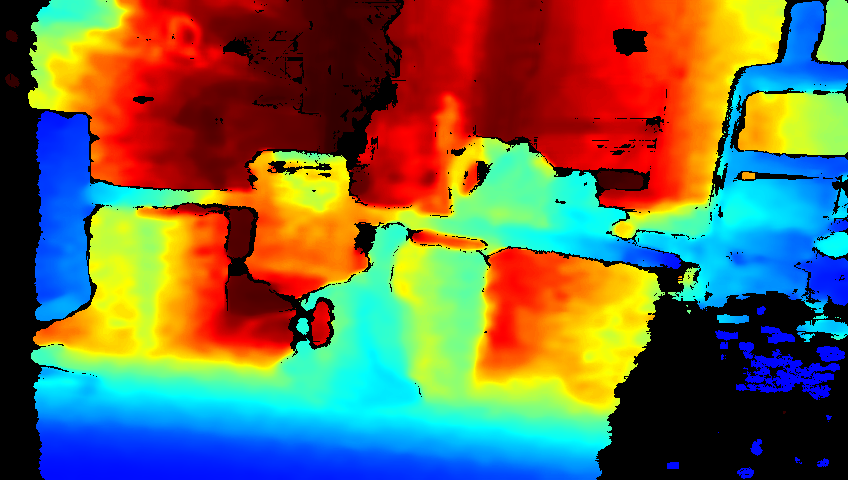

The table this chart was drawn from, first rows:
0, 0, 0, 0, 0, 0, 0, 0, 0, 0, 0, 0, 0, 0, 0, 0, 0, 0, 0, 0, 0, 0, 0, 0
0, 0, 0, 0, 0, 0, 0, 0, 0, 0, 0, 0, 0, 0, 0, 0, 0, 0, 0, 0, 0, 0, 0, 0
0, 0, 0, 0, 0, 0, 0, 0, 0, 0, 0, 0, 0, 0, 0, 0, 0, 0, 0, 0, 0, 0, 0, 0
0, 0, 0, 0, 0, 0, 0, 0, 0, 0, 0, 0, 0, 0, 0, 0, 0, 0, 0, 0, 0, 0, 0, 0
0, 0, 0, 0, 0, 0, 0, 0, 0, 0, 0, 0, 0, 0, 0, 0, 0, 0, 0, 0, 0, 0, 0, 0
0, 0, 0, 0, 0, 0, 0, 0, 0, 0, 0, 0, 0, 0, 0, 0, 0, 0, 0, 0, 0, 0, 0, 0
0, 0, 0, 0, 0, 0, 0, 0, 0, 0, 0, 0, 0, 0, 0, 0, 0, 0, 0, 0, 0, 0, 0, 0
0, 0, 0, 0, 0, 0, 0, 0, 0, 0, 0, 0, 0, 0, 0, 0, 0, 0, 0, 0, 0, 0, 0, 0
0, 0, 0, 0, 0, 0, 0, 0, 0, 0, 0, 0, 0, 0, 0, 0, 0, 0, 0, 0, 0, 0, 0, 0
0, 0, 0, 0, 0, 0, 0, 0, 0, 0, 0, 0, 0, 0, 0, 0, 0, 0, 0, 0, 0, 0, 0, 0
0, 0, 0, 0, 0, 0, 0, 0, 0, 0, 0, 0, 0, 0, 0, 0, 0, 0, 0, 0, 0, 0, 0, 0
0, 0, 0, 0, 0, 0, 0, 0, 0, 0, 0, 0, 0, 0, 0, 0, 0, 0, 0, 0, 0, 0, 0, 0
0, 0, 0, 0, 0, 0, 0, 0, 0, 0, 0, 0, 0, 0, 0, 0, 0, 0, 0, 0, 0, 0, 0, 0
0, 0, 0, 0, 0, 0, 0, 0, 0, 0, 0, 0, 0, 0, 0, 0, 0, 0, 0, 0, 0, 0, 0, 0
0, 0, 0, 0, 0, 0, 0, 0, 0, 0, 0, 0, 0, 0, 0, 0, 0, 0, 0, 0, 0, 0, 0, 0
0, 0, 0, 0, 0, 0, 0, 0, 0, 0, 0, 0, 0, 0, 0, 0, 0, 0, 0, 0, 0, 0, 0, 0
0, 0, 0, 0, 0, 0, 0, 0, 0, 0, 0, 0, 0, 0, 0, 0, 0, 0, 0, 0, 0, 0, 0, 0
0, 0, 0, 0, 0, 0, 0, 0, 0, 0, 0, 0, 0, 0, 0, 0, 0, 0, 0, 0, 0, 0, 0, 0
0, 0, 0, 0, 0, 0, 0, 0, 0, 0, 0, 0, 0, 0, 0, 0, 0, 0, 0, 0, 0, 0, 0, 0
0, 0, 0, 0, 0, 0, 0, 0, 0, 0, 0, 0, 0, 0, 0, 0, 0, 0, 0, 0, 0, 0, 0, 0
0, 0, 0, 0, 0, 0, 0, 0, 0, 0, 0, 0, 0, 0, 0, 0, 0, 0, 0, 0, 0, 0, 0, 0
0, 0, 0, 0, 0, 0, 0, 0, 0, 0, 0, 0, 0, 0, 0, 0, 0, 0, 0, 0, 0, 0, 0, 0
0, 0, 0, 0, 0, 0, 0, 0, 0, 0, 0, 0, 0, 0, 0, 0, 0, 0, 0, 0, 0, 0, 0, 0
0, 0, 0, 0, 0, 0, 0, 0, 0, 0, 0, 0, 0, 0, 0, 0, 0, 0, 0, 0, 0, 0, 0, 0
0, 0, 0, 0, 0, 0, 0, 0, 0, 0, 0, 0, 0, 0, 0, 0, 0, 0, 0, 0, 0, 0, 0, 0
0, 0, 0, 0, 0, 0, 0, 0, 0, 0, 0, 0, 0, 0, 0, 0, 0, 0, 0, 0, 0, 0, 0, 0
0, 0, 0, 0, 0, 0, 0, 0, 0, 0, 0, 0, 0, 0, 0, 0, 0, 0, 0, 0, 0, 0, 0, 0
0, 0, 0, 0, 0, 0, 0, 0, 0, 0, 0, 0, 0, 0, 0, 0, 0, 0, 0, 0, 0, 0, 0, 0
0, 0, 0, 0, 0, 0, 0, 0, 0, 0, 0, 0, 0, 0, 0, 0, 0, 0, 0, 0, 0, 0, 0, 0
0, 0, 0, 0, 0, 0, 0, 0, 0, 0, 0, 0, 0, 0, 0, 0, 0, 0, 0, 0, 0, 0, 0, 0
0, 0, 0, 0, 0, 0, 0, 0, 0, 0, 0, 0, 0, 0, 0, 0, 0, 0, 0, 0, 0, 0, 0, 0
0, 0, 0, 0, 0, 0, 0, 0, 0, 0, 0, 0, 0, 0, 0, 0, 0, 0, 0, 0, 0, 0, 0, 0
0, 0, 0, 0, 0, 0, 0, 0, 0, 0, 0, 0, 0, 0, 0, 0, 0, 0, 0, 0, 0, 0, 0, 0
0, 0, 0, 0, 0, 0, 0, 0, 0, 0, 0, 0, 0, 0, 0, 0, 0, 0, 0, 0, 0, 0, 0, 0
0, 0, 0, 0, 0, 0, 0, 0, 0, 0, 0, 0, 0, 0, 0, 0, 0, 0, 0, 0, 0, 0, 0, 0
0, 0, 0, 0, 0, 0, 0, 0, 0, 0, 0, 0, 0, 0, 0, 0, 0, 0, 0, 0, 0, 0, 0, 0
0, 0, 0, 0, 0, 0, 0, 0, 0, 0, 0, 0, 0, 0, 0, 0, 0, 0, 0, 0, 0, 0, 0, 0
0, 0, 0, 0, 0, 0, 0, 0, 0, 0, 0, 0, 11.51, 11.21, 10.76, 10.41, 0, 0, 0, 0, 0, 0, 0, 0
0, 0, 0, 0, 0, 0, 0, 0, 0, 0, 0, 11.51, 11.21, 10.93, 10.41, 10.09, 9.94, 9.865, 0, 0, 0, 0, 0, 0
0, 0, 0, 0, 0, 0, 0, 0, 0, 0, 0, 11.41, 11.12, 10.76, 10.33, 9.865, 9.719, 9.648, 9.439, 0, 0, 0, 0, 0
0, 0, 0, 0, 0, 0, 0, 0, 0, 0, 0, 11.21, 11.03, 10.5, 10.09, 9.648, 9.577, 9.439, 9.306, 9.24, 0, 0, 0, 0
0, 0, 0, 0, 0, 0, 0, 0, 0, 0, 0, 0, 10.76, 10.33, 9.865, 9.508, 9.372, 9.306, 9.24, 9.112, 0, 0, 0, 0
0, 0, 0, 0, 0, 0, 0, 0, 0, 0, 0, 0, 10.33, 9.865, 9.439, 9.306, 9.24, 9.112, 9.049, 8.987, 0, 0, 0, 0
0, 0, 0, 0, 0, 0, 0, 0, 0, 0, 0, 0, 0, 9.439, 9.24, 9.112, 9.049, 9.049, 8.926, 8.747, 0, 0, 0, 0
0, 0, 0, 0, 0, 0, 0, 0, 0, 0, 0, 0, 0, 9.24, 9.112, 8.987, 8.926, 8.806, 8.747, 8.52, 0, 0, 0, 0
0, 0, 0, 0, 0, 0, 0, 0, 0, 0, 0, 0, 0, 0, 0, 8.865, 8.747, 8.689, 8.52, 8.357, 0, 0, 0, 0
0, 0, 0, 0, 0, 0, 0, 0, 0, 0, 0, 0, 9.24, 9.049, 8.926, 8.747, 8.632, 8.52, 8.357, 8.304, 0, 0, 0, 0
0, 0, 0, 0, 0, 0, 0, 0, 0, 0, 0, 0, 0, 0, 0, 0, 8.632, 8.465, 0, 0, 0, 0, 0, 0
0, 0, 0, 0, 0, 0, 0, 0, 0, 0, 0, 0, 0, 0, 0, 8.865, 8.52, 0, 0, 0, 0, 0, 0, 0
0, 0, 0, 0, 0, 0, 0, 0, 0, 0, 0, 0, 0, 0, 0, 0, 0, 0, 0, 0, 0, 0, 0, 0
0, 0, 0, 0, 0, 0, 0, 0, 0, 0, 0, 0, 0, 0, 0, 0, 0, 0, 0, 0, 0, 0, 0, 0
0, 0, 0, 0, 0, 0, 0, 0, 0, 0, 0, 0, 0, 0, 0, 0, 0, 0, 0, 0, 0, 0, 0, 0
0, 0, 0, 0, 0, 0, 0, 0, 0, 0, 0, 0, 0, 0, 0, 0, 0, 0, 0, 0, 0, 0, 0, 0
0, 0, 0, 0, 0, 0, 0, 0, 0, 0, 0, 0, 0, 0, 0, 0, 0, 0, 0, 0, 0, 0, 0, 0
0, 0, 0, 0, 0, 0, 0, 0, 0, 0, 0, 0, 0, 0, 0, 0, 0, 0, 0, 0, 0, 0, 0, 0
0, 0, 0, 0, 0, 0, 0, 0, 0, 0, 0, 0, 0, 0, 0, 0, 0, 0, 0, 0, 0, 0, 0, 0
0, 0, 0, 0, 0, 0, 0, 0, 0, 0, 0, 0, 0, 0, 0, 0, 0, 0, 0, 0, 0, 0, 0, 0
0, 0, 0, 0, 0, 0, 0, 0, 0, 0, 0, 0, 0, 0, 0, 0, 0, 0, 0, 0, 0, 0, 0, 0
0, 0, 0, 0, 0, 0, 0, 0, 0, 0, 0, 0, 0, 0, 0, 0, 0, 0, 0, 0, 0, 0, 0, 0
0, 0, 0, 0, 0, 0, 0, 0, 0, 0, 0, 0, 0, 0, 0, 0, 0, 0, 0, 0, 0, 0, 0, 0
0, 0, 0, 0, 0, 0, 0, 0, 0, 0, 0, 0, 0, 0, 0, 0, 0, 0, 0, 0, 0, 0, 0, 0
... 419 more rows
